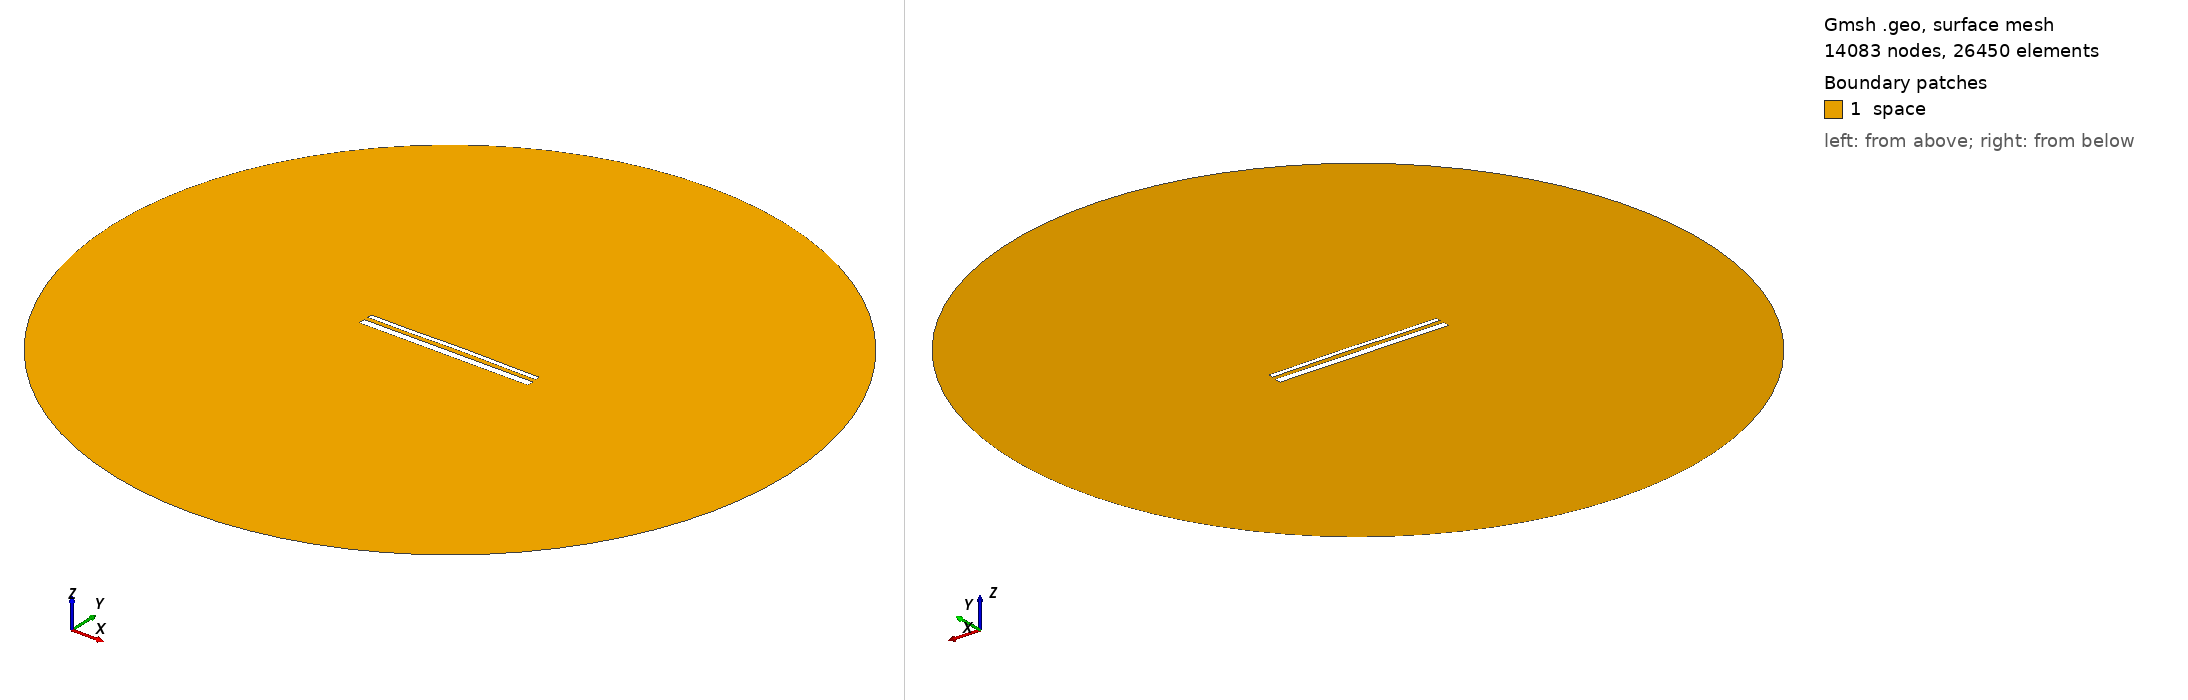

Gmsh geometry script, surface-meshed: 14083 nodes, 26450 surface elements. Boundary patches (legend numbers): 1 space. Left view from above one corner, right view from below the opposite corner. Legend entries are the model's physical surfaces. The drawing asked Gmsh for element sizes between 1% and 20% of the model's largest extent; the script's own settings can give other sizes.

=== 14857.geo (drawn) ===
//---------------------------------------
// Geometry kernel
//---------------------------------------

SetFactory("OpenCASCADE");



//---------------------------------------
// Parameters of the geometry
//---------------------------------------

// Overetch of the upper plate
overetch = 0.5;

// Distance between the plates
distance = 2.25;

// Discretization over the x axis (for the deformation)
nx = 50; 

// Length of the plate
L = 100 - overetch; 

// Number of modes
n = 4; 

// 1st mode coefficient
coeff(1) = 0.07499999999999998;
beta(1) = 0.596864 * 3.1415926535 / L;

// 2nd mode coefficient
coeff(2) = 0.15;
beta(2) = 1.49418 * 3.1415926535 / L;

// 3rd mode coefficient
coeff(3) = -0.075;
beta(3) = 2.50025 * 3.1415926535 / L;

// 4th mode coefficient
coeff(4) = -0.075;
beta(4) = 3.49999 * 3.1415926535 / L;



//---------------------------------------
// Upper plate (deformed rectangle)
//---------------------------------------

// Coordiantes of the upper plate
xmin = -50;
xmax = 50 - overetch;

// Height of the upper plate
yheight = 4 - 2 * overetch;

// Indexes of the points
UpperID[] = {};
LowerID[] = {};
LeftID[] = {};
RightID[] = {};

// Point index
p = 1;

// Horizontal edges
For i In {1:nx}
    x = xmin + (i-1)*(xmax - xmin)/(nx-1);

    y_bottom = distance / 2 + overetch;
    For j In {1:n}
        C = (Cosh(beta(j)*L) + Cos(beta(j)*L)) / (Sinh(beta(j)*L) + Sin(beta(j)*L));
        y_bottom  = y_bottom + coeff(j) * (Cosh(beta(j)*(x+50)) - Cos(beta(j)*(x+50)) - C * (Sinh(beta(j)*(x+50)) - Sin(beta(j)*(x+50))));
    EndFor

    y_top = y_bottom + yheight;

    Point(p) = {x, y_top, 0, 1.0};
    UpperID[i] = p;
    p = p + 1;

    Point(p) = {x, y_bottom, 0, 1.0};
    LowerID[i] = p;
    p = p + 1;
EndFor

// Create point lists
UpperPts[] = {}; LowerPts[] = {};
For i In {1:nx}
  UpperPts[] += {UpperID[i]};
  LowerPts[] += {LowerID[i]};
EndFor

// Build splines
Spline(1) = {UpperPts[]};
Spline(2) = {LowerPts[]};
Line(3) = {LowerPts[nx-1], UpperPts[nx-1]};
Line(4) = {LowerPts[0], UpperPts[0]};

// Build the plane surface
Curve Loop(1) = {2, 3, -1, -4};
Plane Surface(1) = {1};



//---------------------------------------
// Lower plate (rectangle)
//---------------------------------------

// Vertices
Point(1001) = {-50, -1, 0, 1.0};
Point(1002) = { 50, -1, 0, 1.0};
Point(1003) = { 50,  -5, 0, 1.0};
Point(1004) = {-50,  -5, 0, 1.0};

// Edges
Line(5) = {1001, 1002};
Line(6) = {1002, 1003};
Line(7) = {1003, 1004};
Line(8) = {1004, 1001};

// Plane surface
Line Loop(2) = {5, 6, 7, 8};
Plane Surface(2) = {2}; 



//---------------------------------------
// Outer (fictious) boundary
//---------------------------------------

// Points
Point(1005) = {0, 0, 0};       // Center
Point(1006) = {200, 0, 0};     // Start point
Point(1007) = {0, 200, 0};     // 90 degrees
Point(1008) = {-200, 0, 0};    // 180 degrees
Point(1009) = {0, -200, 0};    // 270 degrees

// Circle arcs (each needs start, center, end)
Circle(9) = {1006, 1005, 1007};
Circle(10) = {1007, 1005, 1008};
Circle(11) = {1008, 1005, 1009};
Circle(12) = {1009, 1005, 1006};

// Plane surface for the entire domain
Curve Loop(3) = {9, 10, 11, 12};
Surface(3) = {3};

// Subtract the plates from the whole domain to obtain the actual domain where we want to solve the equations
BooleanDifference{ Surface{3}; Delete; }{ Surface{1}; Surface{2}; Delete; }




//---------------------------------------
// Transfinite Lines/Curves
//---------------------------------------

// Set the number of points on the boundaries
r = 7;

// Plates
Transfinite Curve {1, 2} = 50*r Using Progression 1;
Transfinite Curve {3, 4} = 2*r Using Progression 1;
Transfinite Line {5, 7} = 50*r Using Progression 1;
Transfinite Line {6, 8} = 2*r Using Progression 1;

// Outer boundary
Transfinite Line {9, 10, 11, 12} = 20 Using Progression 1;



//---------------------------------------
// Physical groups
//---------------------------------------                

// Physical curves (boundaries)
Physical Line("force_segment", 10) = {2};
Physical Line("upper_plate", 11) = {1, 3, 4};
Physical Line("lower_plate", 12) = {5, 6, 7, 8};
Physical Line("boundary", 20) = {9, 10, 11, 12};

// Physical Surfaces
Physical Surface("space", 30) = {3};



//---------------------------------------
// 6. Generate the Mesh
//---------------------------------------

// 2D mesh generation
Mesh 2;
